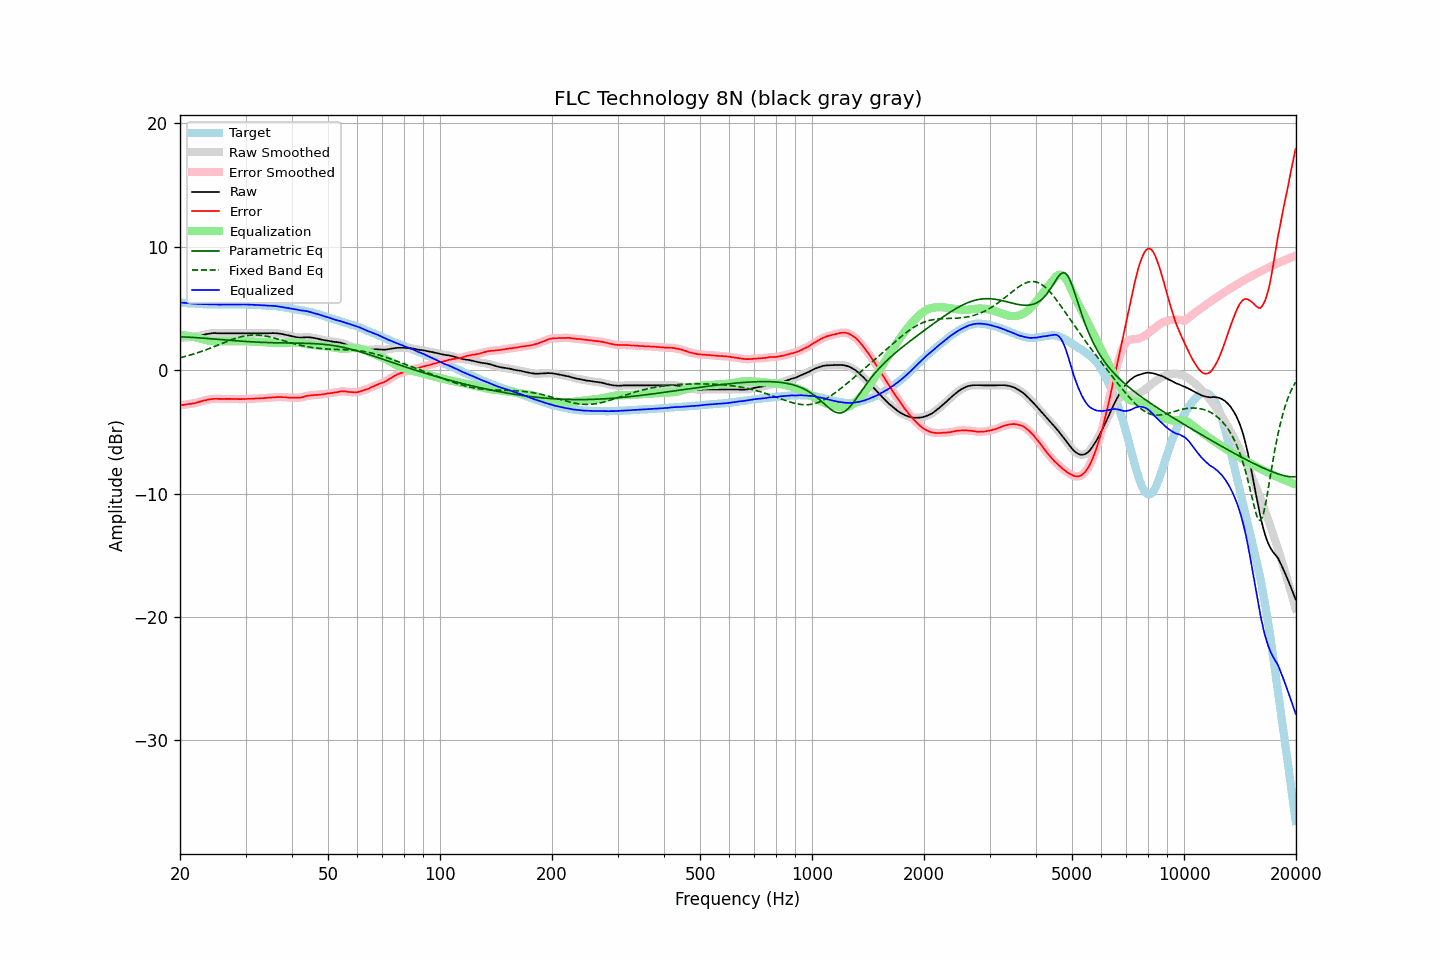

Source data for this figure (header and first rows):
frequency, raw, error, smoothed, error_smoothed, equalization, parametric_eq, fixed_band_eq, equalized_raw, equalized_smoothed, target
20.00, 2.62, -2.85, 2.62, -2.86, 2.85, 2.70, 1.00, 5.47, 5.47, 5.47
20.20, 2.62, -2.84, 2.62, -2.84, 2.84, 2.70, 1.03, 5.46, 5.46, 5.46
20.40, 2.63, -2.82, 2.63, -2.82, 2.82, 2.69, 1.07, 5.45, 5.45, 5.45
20.61, 2.64, -2.80, 2.64, -2.80, 2.80, 2.68, 1.10, 5.44, 5.44, 5.44
20.81, 2.65, -2.77, 2.65, -2.77, 2.79, 2.68, 1.13, 5.44, 5.44, 5.42
21.02, 2.66, -2.75, 2.66, -2.76, 2.77, 2.67, 1.17, 5.42, 5.42, 5.41
21.23, 2.67, -2.73, 2.67, -2.74, 2.74, 2.66, 1.21, 5.41, 5.41, 5.40
21.44, 2.68, -2.73, 2.68, -2.72, 2.72, 2.65, 1.24, 5.40, 5.40, 5.41
21.66, 2.70, -2.69, 2.70, -2.70, 2.70, 2.65, 1.28, 5.39, 5.39, 5.39
21.87, 2.71, -2.68, 2.71, -2.68, 2.67, 2.64, 1.32, 5.38, 5.38, 5.39
22.09, 2.73, -2.64, 2.73, -2.64, 2.64, 2.63, 1.37, 5.37, 5.37, 5.37
22.31, 2.75, -2.61, 2.75, -2.61, 2.61, 2.62, 1.41, 5.36, 5.36, 5.36
22.54, 2.78, -2.57, 2.78, -2.58, 2.58, 2.61, 1.45, 5.35, 5.35, 5.35
22.76, 2.81, -2.54, 2.81, -2.54, 2.54, 2.60, 1.50, 5.35, 5.35, 5.35
22.99, 2.84, -2.50, 2.84, -2.50, 2.50, 2.59, 1.54, 5.34, 5.35, 5.34
23.22, 2.88, -2.45, 2.87, -2.47, 2.47, 2.58, 1.59, 5.35, 5.34, 5.33
23.45, 2.90, -2.44, 2.90, -2.43, 2.44, 2.57, 1.64, 5.33, 5.34, 5.34
23.69, 2.93, -2.40, 2.93, -2.40, 2.41, 2.56, 1.68, 5.33, 5.33, 5.33
23.92, 2.95, -2.37, 2.95, -2.38, 2.38, 2.55, 1.73, 5.33, 5.33, 5.32
24.16, 2.97, -2.36, 2.97, -2.36, 2.36, 2.54, 1.78, 5.33, 5.33, 5.33
24.40, 2.99, -2.34, 2.99, -2.34, 2.35, 2.53, 1.83, 5.33, 5.33, 5.33
24.65, 3.00, -2.32, 3.00, -2.33, 2.34, 2.52, 1.89, 5.33, 5.33, 5.32
24.89, 3.00, -2.32, 3.00, -2.32, 2.33, 2.51, 1.94, 5.33, 5.33, 5.32
25.14, 2.99, -2.32, 2.99, -2.33, 2.33, 2.50, 1.99, 5.32, 5.32, 5.31
25.39, 2.98, -2.33, 2.98, -2.33, 2.33, 2.49, 2.05, 5.31, 5.31, 5.31
25.65, 2.98, -2.33, 2.98, -2.33, 2.33, 2.48, 2.10, 5.31, 5.31, 5.31
25.91, 2.98, -2.33, 2.98, -2.34, 2.33, 2.47, 2.15, 5.31, 5.31, 5.31
26.16, 2.98, -2.34, 2.98, -2.34, 2.33, 2.46, 2.20, 5.31, 5.31, 5.32
26.43, 2.98, -2.33, 2.98, -2.34, 2.33, 2.45, 2.26, 5.31, 5.31, 5.31
26.69, 2.98, -2.33, 2.98, -2.33, 2.34, 2.43, 2.31, 5.31, 5.31, 5.31
26.96, 2.98, -2.33, 2.98, -2.33, 2.34, 2.42, 2.36, 5.31, 5.31, 5.31
27.23, 2.98, -2.33, 2.98, -2.33, 2.34, 2.41, 2.41, 5.31, 5.31, 5.31
27.50, 2.98, -2.33, 2.98, -2.34, 2.34, 2.40, 2.46, 5.32, 5.32, 5.31
27.77, 2.98, -2.34, 2.98, -2.34, 2.34, 2.39, 2.50, 5.32, 5.32, 5.32
28.05, 2.98, -2.33, 2.98, -2.34, 2.34, 2.38, 2.55, 5.32, 5.32, 5.31
28.33, 2.98, -2.34, 2.98, -2.34, 2.34, 2.37, 2.59, 5.32, 5.32, 5.32
28.62, 2.98, -2.34, 2.98, -2.35, 2.35, 2.36, 2.63, 5.32, 5.32, 5.32
28.90, 2.98, -2.35, 2.98, -2.35, 2.35, 2.35, 2.67, 5.33, 5.33, 5.33
29.19, 2.98, -2.35, 2.98, -2.35, 2.35, 2.35, 2.70, 5.33, 5.33, 5.33
29.48, 2.98, -2.34, 2.98, -2.35, 2.34, 2.34, 2.73, 5.32, 5.32, 5.32
29.78, 2.98, -2.34, 2.98, -2.34, 2.34, 2.33, 2.76, 5.32, 5.32, 5.32
30.08, 2.98, -2.34, 2.98, -2.34, 2.34, 2.32, 2.79, 5.32, 5.32, 5.32
30.38, 2.98, -2.32, 2.98, -2.33, 2.33, 2.31, 2.81, 5.31, 5.31, 5.30
30.68, 2.98, -2.32, 2.98, -2.33, 2.33, 2.30, 2.82, 5.31, 5.31, 5.30
30.99, 2.98, -2.32, 2.98, -2.32, 2.32, 2.29, 2.83, 5.30, 5.30, 5.30
31.30, 2.98, -2.32, 2.98, -2.32, 2.32, 2.29, 2.84, 5.29, 5.29, 5.30
31.61, 2.98, -2.31, 2.98, -2.31, 2.31, 2.28, 2.85, 5.29, 5.29, 5.29
31.93, 2.98, -2.29, 2.98, -2.30, 2.30, 2.27, 2.85, 5.28, 5.28, 5.27
32.24, 2.98, -2.30, 2.98, -2.29, 2.30, 2.27, 2.84, 5.28, 5.28, 5.28
32.57, 2.98, -2.28, 2.98, -2.29, 2.29, 2.26, 2.83, 5.27, 5.27, 5.26
32.89, 2.98, -2.28, 2.98, -2.28, 2.28, 2.25, 2.82, 5.26, 5.26, 5.26
33.22, 2.98, -2.27, 2.98, -2.28, 2.28, 2.25, 2.81, 5.25, 5.25, 5.25
33.55, 2.98, -2.27, 2.98, -2.27, 2.27, 2.24, 2.79, 5.25, 5.25, 5.25
33.89, 2.98, -2.26, 2.98, -2.26, 2.26, 2.24, 2.77, 5.24, 5.24, 5.24
34.23, 2.98, -2.24, 2.98, -2.25, 2.25, 2.23, 2.74, 5.23, 5.23, 5.22
34.57, 2.98, -2.24, 2.98, -2.24, 2.24, 2.23, 2.71, 5.22, 5.22, 5.22
34.92, 2.99, -2.21, 2.99, -2.23, 2.23, 2.22, 2.68, 5.22, 5.21, 5.20
35.27, 2.99, -2.23, 2.99, -2.22, 2.22, 2.22, 2.65, 5.20, 5.21, 5.22
35.62, 3.00, -2.19, 3.00, -2.21, 2.20, 2.22, 2.62, 5.20, 5.20, 5.19
35.97, 2.99, -2.20, 2.99, -2.20, 2.20, 2.21, 2.58, 5.18, 5.19, 5.19
... 635 more rows
